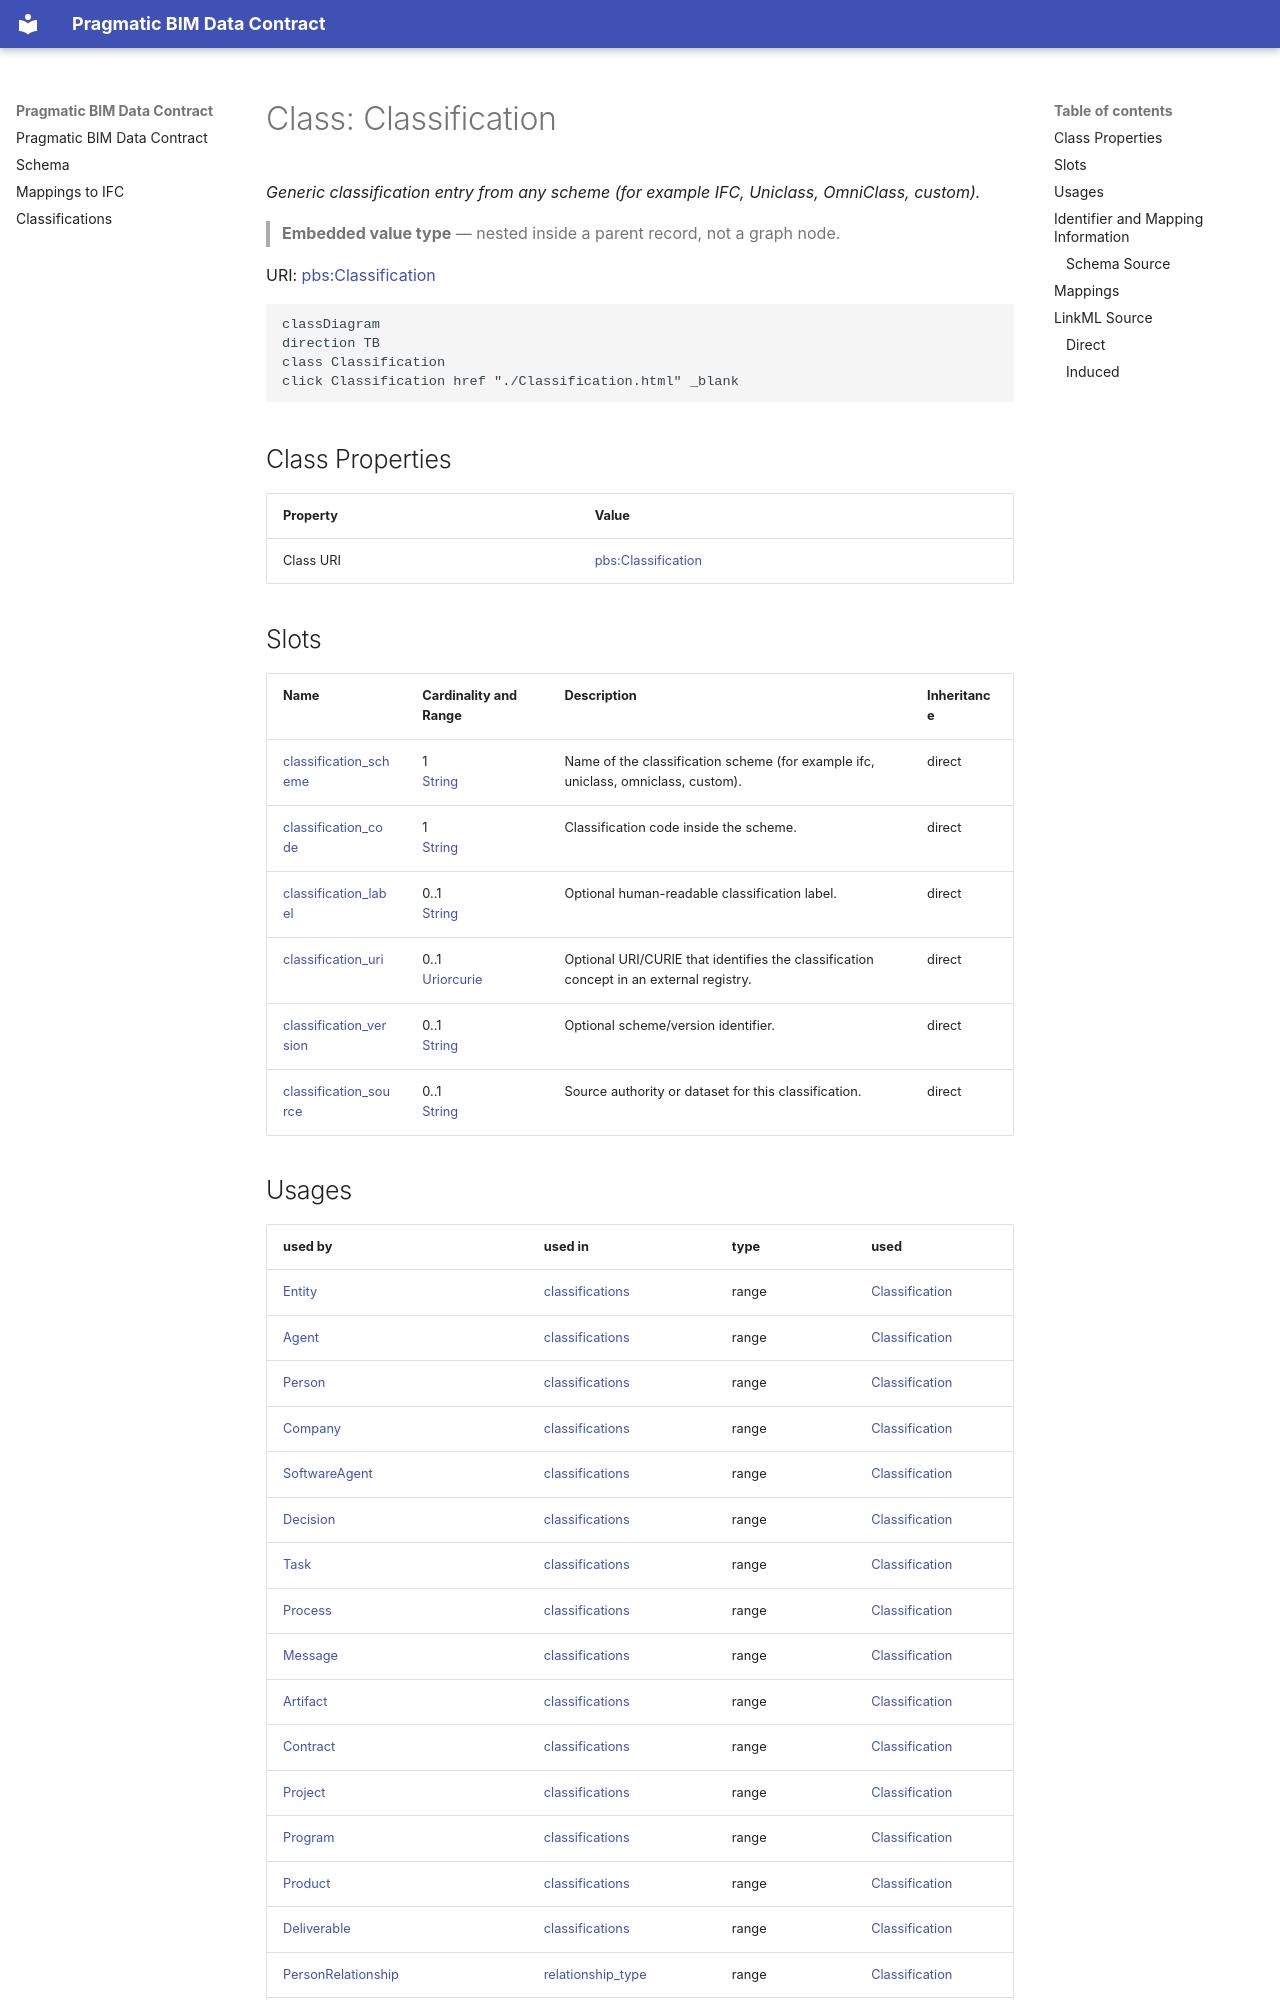

repository: pragmaticBIM/pragmatic-bim-data-contract · page: schema/Classification.html · generator: mkdocs

---
search:
  boost: 2.0
---

# Class: Classification 


_Generic classification entry from any scheme (for example IFC, Uniclass, OmniClass, custom)._

> **Embedded value type** — nested inside a parent record, not a graph node.

<div data-search-exclude markdown="1">



URI: [pbs:Classification](https://schema.pragmaticbim.ch/Classification)





```mermaid
classDiagram
direction TB
class Classification
click Classification href "./Classification.html" _blank
```




<!-- no inheritance hierarchy -->

## Class Properties

| Property | Value |
| --- | --- |
| Class URI | [pbs:Classification](https://schema.pragmaticbim.ch/Classification) |


## Slots

| Name | Cardinality and Range | Description | Inheritance |
| ---  | --- | --- | --- |
| [classification_scheme](classification_scheme.md) | 1 <br/> [String](String.md) | Name of the classification scheme (for example ifc, uniclass, omniclass, custom). | direct |
| [classification_code](classification_code.md) | 1 <br/> [String](String.md) | Classification code inside the scheme. | direct |
| [classification_label](classification_label.md) | 0..1 <br/> [String](String.md) | Optional human-readable classification label. | direct |
| [classification_uri](classification_uri.md) | 0..1 <br/> [Uriorcurie](Uriorcurie.md) | Optional URI/CURIE that identifies the classification concept in an external registry. | direct |
| [classification_version](classification_version.md) | 0..1 <br/> [String](String.md) | Optional scheme/version identifier. | direct |
| [classification_source](classification_source.md) | 0..1 <br/> [String](String.md) | Source authority or dataset for this classification. | direct |
